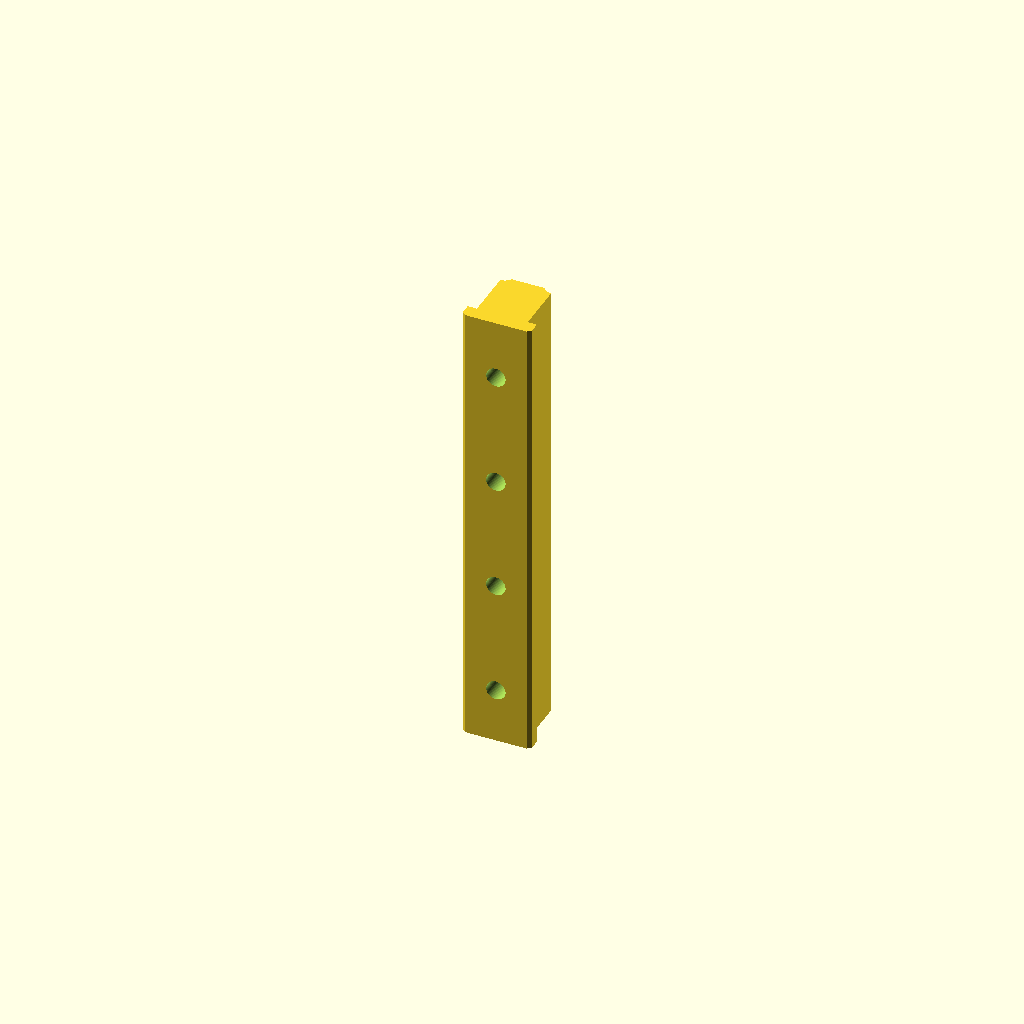
Cell 1: the model at its default parameters.
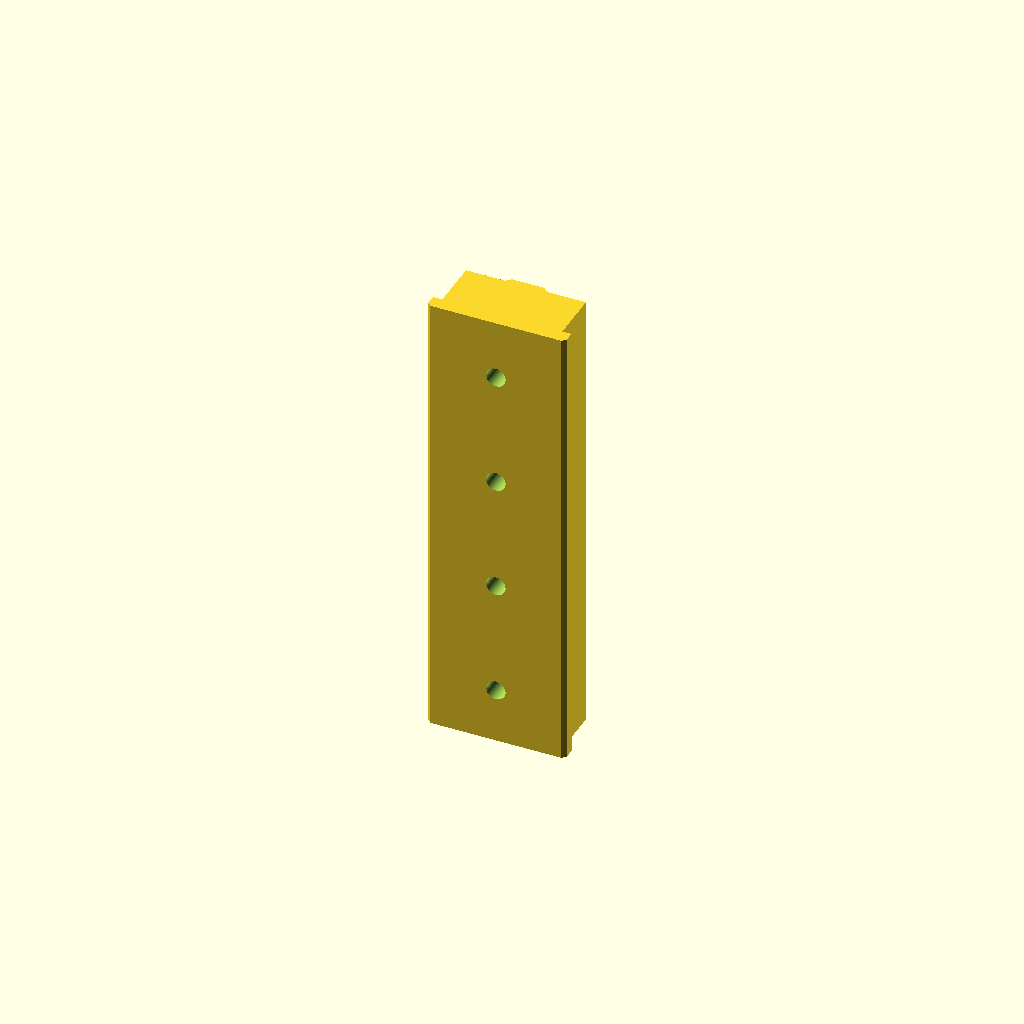
Cell 2 — rail_w set to 30, the other parameters unchanged.
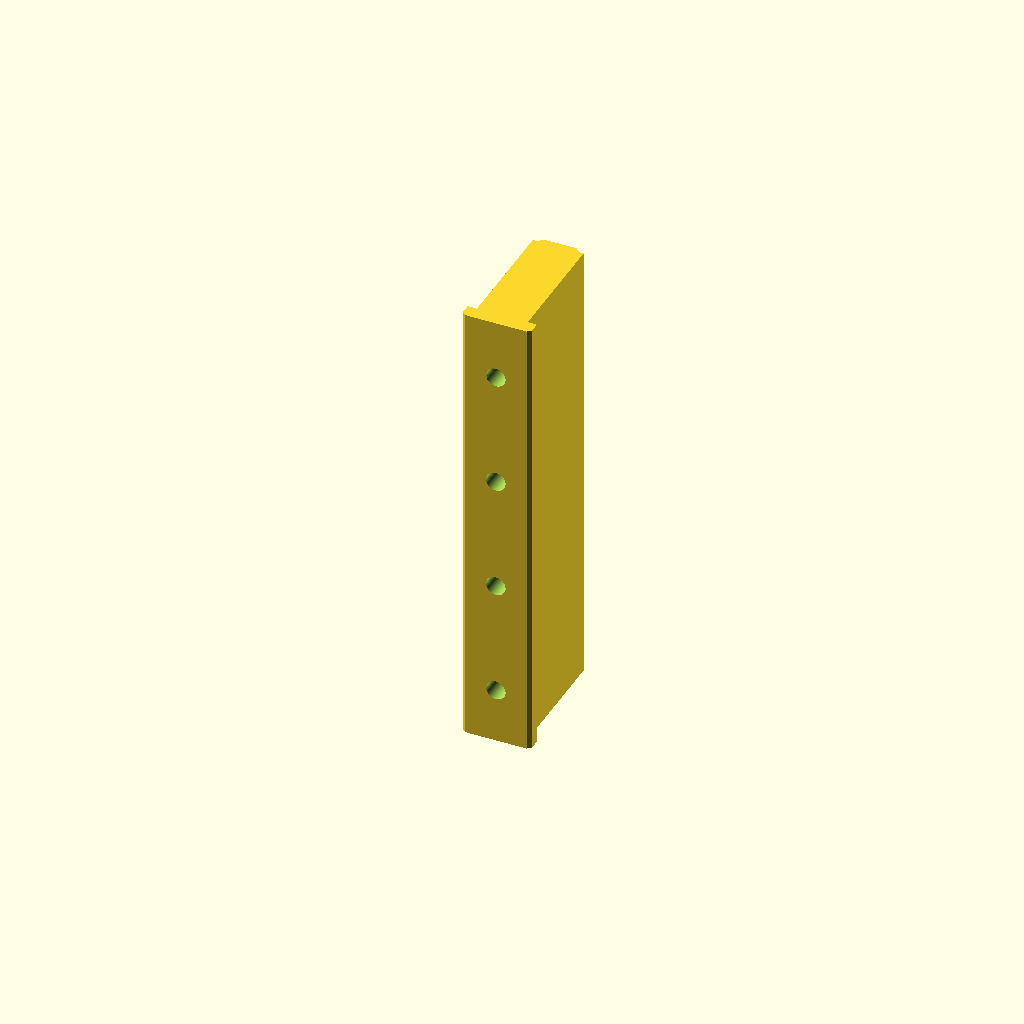
Cell 3: the same model with rail_h = 30.
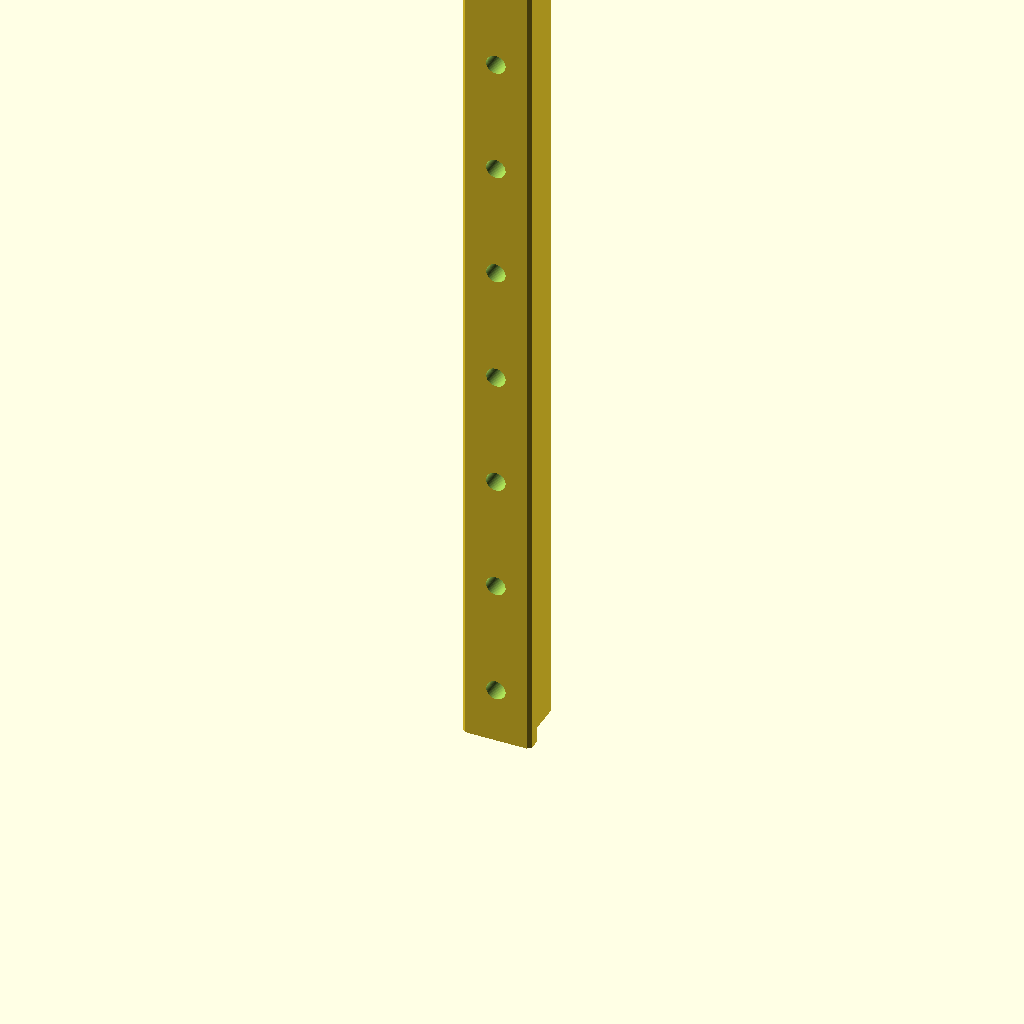
Cell 4: rail_l = 200 (everything else at default).
All cells are drawn from one camera (rotation 55°, 0°, 25°, orthographic, colour scheme Cornfield), so only the parameter changes between them.
The OpenSCAD source (additional_study/matched_effort/results/direct_repair/scad/rail__HGH15CA.scad):
$fn = 64;

// Miniature linear guide rail (approximate profile)
// Overall: 15mm wide, 15mm tall, 100mm long

rail_w = 15.0;
rail_h = 15.0;
rail_l = 100.0;

// Profile details (tunable)
top_flat_w = 7.0;          // width of top flat
side_step_h = 3.0;         // height of lower side step
side_step_inset = 2.0;     // inset from each side at the step
top_chamfer = 1.0;         // chamfer size on top edges
bottom_chamfer = 0.8;      // chamfer size on bottom edges

// Mounting holes (typical rail style)
hole_d = 4.2;              // through hole diameter
csk_d = 7.8;               // counterbore diameter
csk_depth = 2.2;           // counterbore depth
end_margin = 12.0;         // distance from ends to first/last hole
hole_pitch = 25.0;         // spacing
hole_count = floor((rail_l - 2*end_margin)/hole_pitch) + 1;

module rail_profile_2d() {
    // Construct a stepped, chamfered profile within 15x15 envelope
    // Coordinates centered on X, base at Y=0
    w = rail_w;
    h = rail_h;

    // Key x positions
    x0 = -w/2;
    x1 = x0 + bottom_chamfer;
    x2 = -w/2 + side_step_inset;
    x3 = -top_flat_w/2 - top_chamfer;
    x4 = -top_flat_w/2;
    x5 = top_flat_w/2;
    x6 = top_flat_w/2 + top_chamfer;
    x7 = w/2 - side_step_inset;
    x8 = w/2 - bottom_chamfer;
    x9 = w/2;

    // Key y positions
    y0 = 0;
    y1 = bottom_chamfer;
    y2 = side_step_h;
    y3 = h - top_chamfer;
    y4 = h;

    polygon(points=[
        [x1, y0],
        [x8, y0],
        [x9, y1],
        [x9, y2],
        [x7, y2],
        [x7, y3],
        [x6, y3],
        [x5, y4],
        [x4, y4],
        [x3, y3],
        [x2, y3],
        [x2, y2],
        [x0, y2],
        [x0, y1]
    ]);
}

module rail_body() {
    linear_extrude(height=rail_l, center=false, convexity=10)
        rail_profile_2d();
}

module mounting_holes() {
    for (i = [0:hole_count-1]) {
        z = end_margin + i*hole_pitch;
        // Through hole
        translate([0, rail_h/2, z])
            rotate([90,0,0])
                cylinder(d=hole_d, h=rail_h+2, center=true);

        // Counterbore from top
        translate([0, rail_h - csk_depth/2, z])
            rotate([90,0,0])
                cylinder(d=csk_d, h=csk_depth+0.2, center=true);
    }
}

difference() {
    rail_body();
    mounting_holes();
}
Customizer parameters (derived from the source; name, type, default, range or options):
rail_w: number, default 15
rail_h: number, default 15
rail_l: number, default 100
top_flat_w: number, default 7
side_step_h: number, default 3
side_step_inset: number, default 2
top_chamfer: number, default 1
bottom_chamfer: number, default 0.8
hole_d: number, default 4.2
csk_d: number, default 7.8
csk_depth: number, default 2.2
end_margin: number, default 12
hole_pitch: number, default 25
